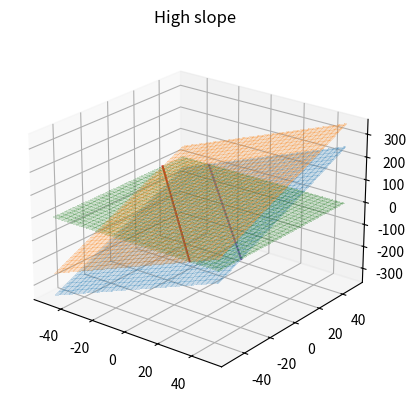
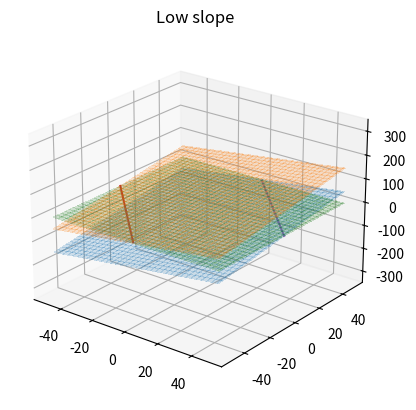

The script that saved these images, in order:
import numpy as np
import matplotlib.pyplot as plt

# set up axes
axs = np.linspace(-50,50,101)
x, y = np.meshgrid(axs, axs)

# define slopes
Sxhigh, Syhigh = (3, 3)
Sxlow, Sylow = (1, 1)
bias = 50

flat = x*0
slopePlaneLowPos = Sxlow*x + Sylow*y + bias
slopePlaneLowNeg = slopePlaneLowPos - 2*bias

slopePlaneHighPos = Sxhigh*x + Syhigh*y + bias
slopePlaneHighNeg = slopePlaneHighPos - 2*bias

def get2dPlot(axs, Sx, Sy, b):
    some_y = -b/Sy- (Sx/Sy)*axs
    plot_x = []
    plot_y = []
    max_ax = max(axs)
    min_ax = min(axs)
    for i in range(len(some_y)):
        if some_y[i]>min_ax and some_y[i]<max_ax:
            plot_x.append(axs[i])
            plot_y.append(some_y[i])
    return plot_x, plot_y

# Create the figure
fig = plt.figure()
# Add an axes
ax = fig.add_subplot(111,projection='3d')
# ax.view_init(elev=19, azim=-23, roll=0)
ax.view_init(elev=23, azim=-52, roll=0)
surf = ax.plot_surface(x, y, slopePlaneHighNeg, linewidth=0, antialiased=False, alpha=0.2)
ax.plot_surface(x, y, slopePlaneHighPos, linewidth=0, antialiased=False, alpha=0.2)
ax.plot_surface(x, y, flat, linewidth=0, antialiased=False, alpha=0.2)

# overplot the intersection of the planes with the zero plane
plot_x, plot_y = get2dPlot(axs, Sxhigh, Syhigh, bias)
ax.plot(plot_x, plot_y, zs=0, zdir='z', label='Decision boundary margin')
plot_x, plot_y = get2dPlot(axs, Sxhigh, Syhigh, -bias)
ax.plot(plot_x, plot_y, zs=0, zdir='z', label='Decision boundary margin')
plt.title('High slope')
plt.savefig('SVM_high_slope.png')
plt.show()

# Create the figure
fig = plt.figure()
# Add an axes
ax = fig.add_subplot(111,projection='3d')
# ax.view_init(elev=19, azim=-23, roll=0)
ax.view_init(elev=23, azim=-52, roll=0)
surf = ax.plot_surface(x, y, slopePlaneLowNeg, linewidth=0, antialiased=False, alpha=0.2)
ax.plot_surface(x, y, slopePlaneLowPos, linewidth=0, antialiased=False, alpha=0.2)
ax.plot_surface(x, y, flat, linewidth=0, antialiased=False, alpha=0.2)
ax.set_zlim([slopePlaneHighNeg.min(), slopePlaneHighPos.max()])

# overplot the intersection of the planes with the zero plane
plot_x, plot_y = get2dPlot(axs, Sxlow, Sylow, bias)
ax.plot(plot_x, plot_y, zs=0, zdir='z', label='Decision boundary margin')
plot_x, plot_y = get2dPlot(axs, Sxlow, Sylow, -bias)
ax.plot(plot_x, plot_y, zs=0, zdir='z', label='Decision boundary margin')
plt.title('Low slope')
plt.savefig('SVM_low_slope.png')
plt.show()

